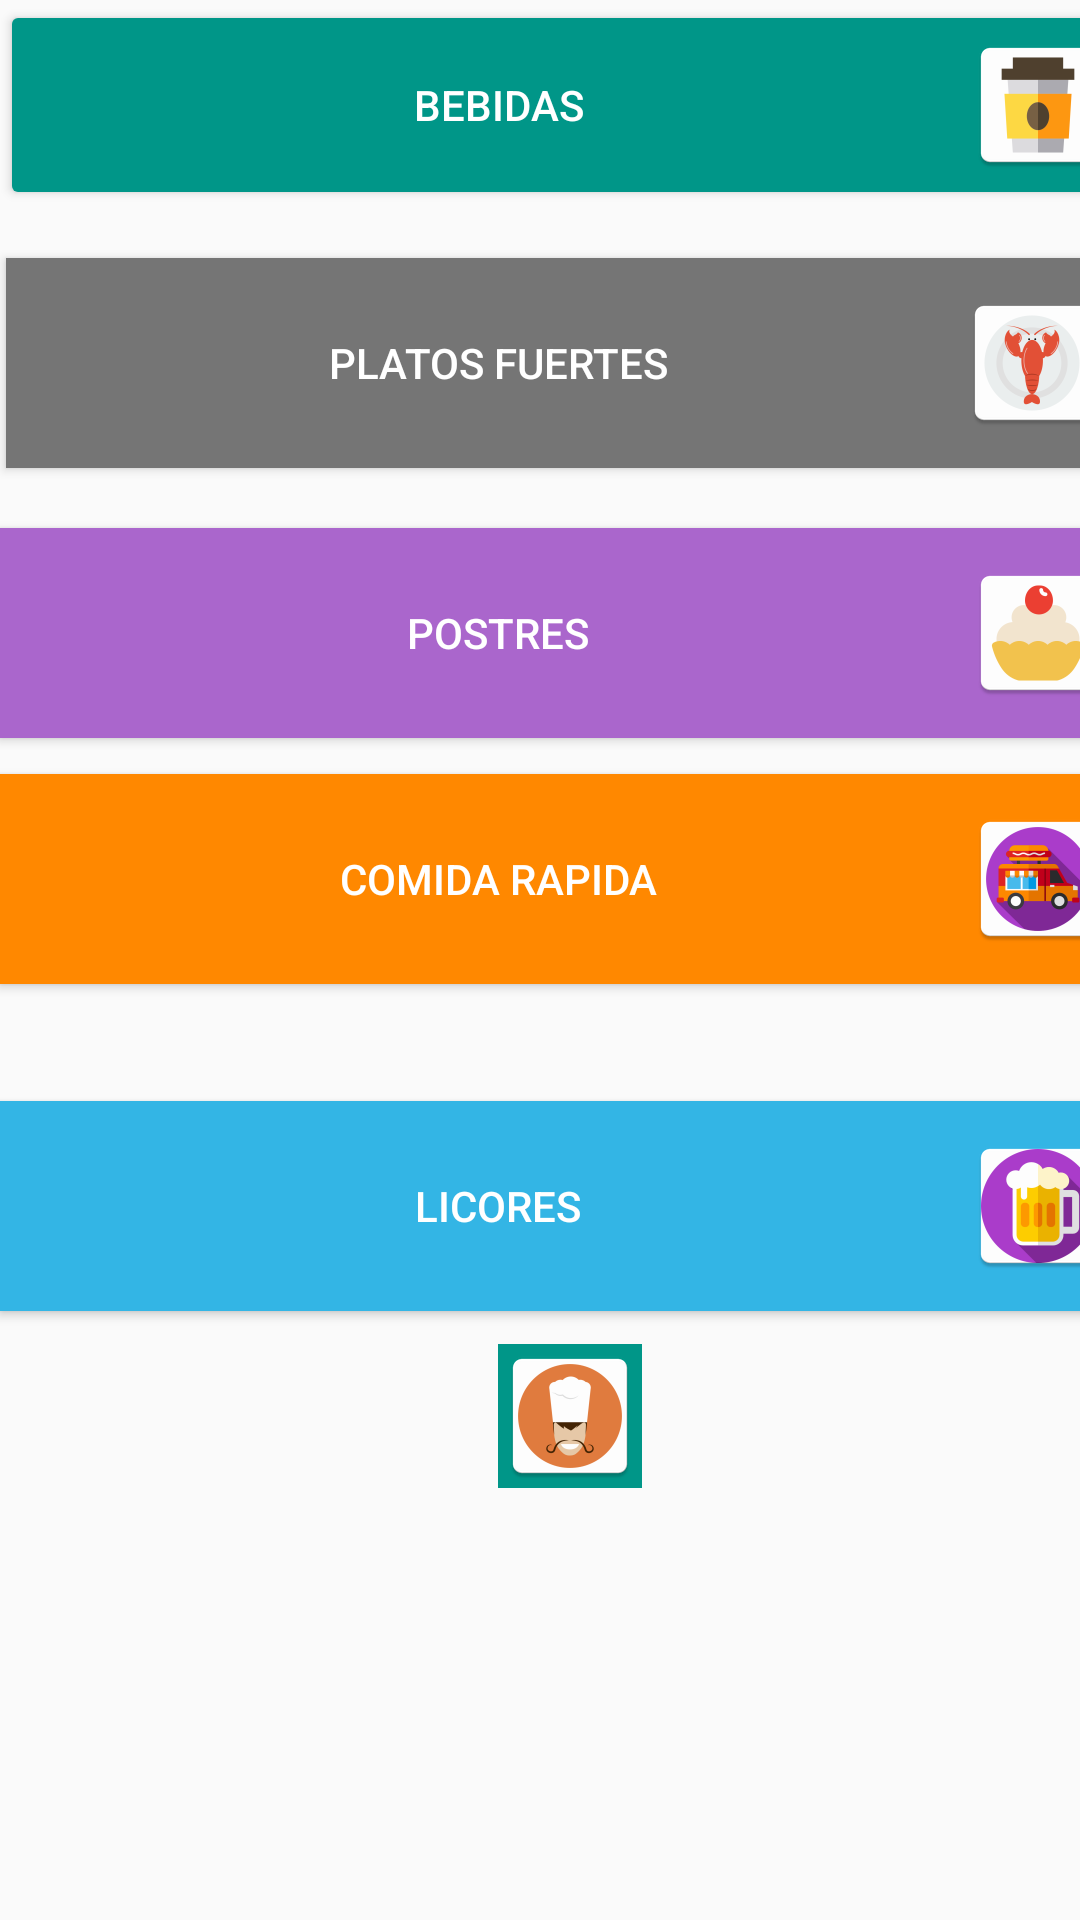

Produce the Android XML layout that renders to this screen, including the resource entries it uses.
<!-- AndroidManifest.xml: application theme AppTheme -->
<!-- res/layout/activity_carta__general.xml -->
<?xml version="1.0" encoding="utf-8"?>
<android.support.constraint.ConstraintLayout xmlns:android="http://schemas.android.com/apk/res/android"
    xmlns:app="http://schemas.android.com/apk/res-auto"
    xmlns:tools="http://schemas.android.com/tools"
    android:layout_width="match_parent"
    android:layout_height="match_parent"
    tools:context="com.example.elmac.vimenu.Carta_General">


    <RelativeLayout
        android:layout_width="380dp"
        android:layout_height="513dp"
        tools:layout_editor_absoluteX="0dp"
        tools:layout_editor_absoluteY="0dp">

        <Button
            android:id="@+id/buttonBebidas"
            style="@style/Widget.AppCompat.Button.Colored"
            android:layout_width="match_parent"
            android:layout_height="70dp"
            android:layout_alignParentTop="true"
            android:drawablePadding="@dimen/default_gap"
            android:drawableRight="@mipmap/cafe"
            android:padding="10dp"
            android:text="Bebidas" />

        <Button
            android:id="@+id/buttonFuertes"
            style="@style/Widget.AppCompat.Button.Colored"
            android:layout_width="match_parent"
            android:layout_height="70dp"
            android:layout_alignParentEnd="true"
            android:layout_below="@+id/buttonBebidas"
            android:layout_marginLeft="2dp"
            android:layout_marginRight="2dp"
            android:layout_marginTop="16dp"
            android:background="@color/secondarytext"
            android:drawablePadding="@dimen/default_gap"
            android:drawableRight="@mipmap/ic_launcher"
            android:padding="10dp"
            android:text="Platos fuertes"
            android:textAlignment="center" />

        <Button
            android:id="@+id/buttonLicores"
            style="@style/Widget.AppCompat.Button.Colored"
            android:layout_width="match_parent"
            android:layout_height="70dp"
            android:layout_above="@+id/imageButtonCocinero"
            android:layout_alignParentStart="true"
            android:layout_marginBottom="11dp"
            android:layout_weight="0.01"
            android:background="@android:color/holo_blue_light"
            android:drawablePadding="@dimen/default_gap"
            android:drawableRight="@mipmap/beer"
            android:padding="10dp"
            android:text="Licores" />
        />

        <Button
            android:id="@+id/buttonRapidas"
            style="@style/Widget.AppCompat.Button.Colored"
            android:layout_width="match_parent"
            android:layout_height="70dp"
            android:layout_alignParentStart="true"
            android:layout_below="@+id/buttonPostres"
            android:layout_marginTop="12dp"
            android:layout_weight="0.01"
            android:background="@android:color/holo_orange_dark"
            android:drawablePadding="@dimen/default_gap"
            android:drawableRight="@mipmap/food_truck"
            android:padding="10dp"
            android:text="Comida rapida" />

        <Button
            android:id="@+id/buttonPostres"
            style="@style/Widget.AppCompat.Button.Colored"
            android:layout_width="match_parent"
            android:layout_height="70dp"
            android:layout_alignParentStart="true"
            android:layout_below="@+id/buttonFuertes"
            android:layout_marginTop="20dp"
            android:background="@android:color/holo_purple"
            android:drawablePadding="@dimen/default_gap"
            android:drawableRight="@mipmap/postre"
            android:padding="10dp"
            android:text="Postres" />

        <ImageButton
            android:id="@+id/imageButtonCocinero"
            android:layout_width="wrap_content"
            android:layout_height="wrap_content"
            android:layout_alignParentBottom="true"
            android:layout_centerHorizontal="true"
            android:layout_marginBottom="17dp"
            android:background="@color/colorAccent"
            app:srcCompat="@mipmap/cocinero" />

    </RelativeLayout>
</android.support.constraint.ConstraintLayout>
<!-- resources referenced by this layout -->
<resources>
  <color name="colorAccent">#009688</color>
  <color name="secondarytext">#757575</color>
  <!-- mipmap beer: png bitmap (mipmap-hdpi, 2399 bytes) -->
  <!-- mipmap cafe: png bitmap (mipmap-hdpi, 1426 bytes) -->
  <!-- mipmap cocinero: png bitmap (mipmap-hdpi, 2138 bytes) -->
  <!-- mipmap food_truck: png bitmap (mipmap-hdpi, 3045 bytes) -->
  <!-- mipmap ic_launcher: png bitmap (mipmap-hdpi, 2467 bytes) -->
  <!-- mipmap postre: png bitmap (mipmap-hdpi, 1606 bytes) -->
  <style name="AppTheme" parent="Theme.AppCompat.Light.DarkActionBar">
          
          <item name="colorPrimary">@color/colorPrimary</item>
          <item name="colorPrimaryDark">@color/primarydark</item>
          <item name="colorAccent">@color/colorAccent</item>
      </style>
  <color name="colorPrimary">#9c27b0</color>
  <color name="primarydark">#7B1FA2</color>
</resources>
